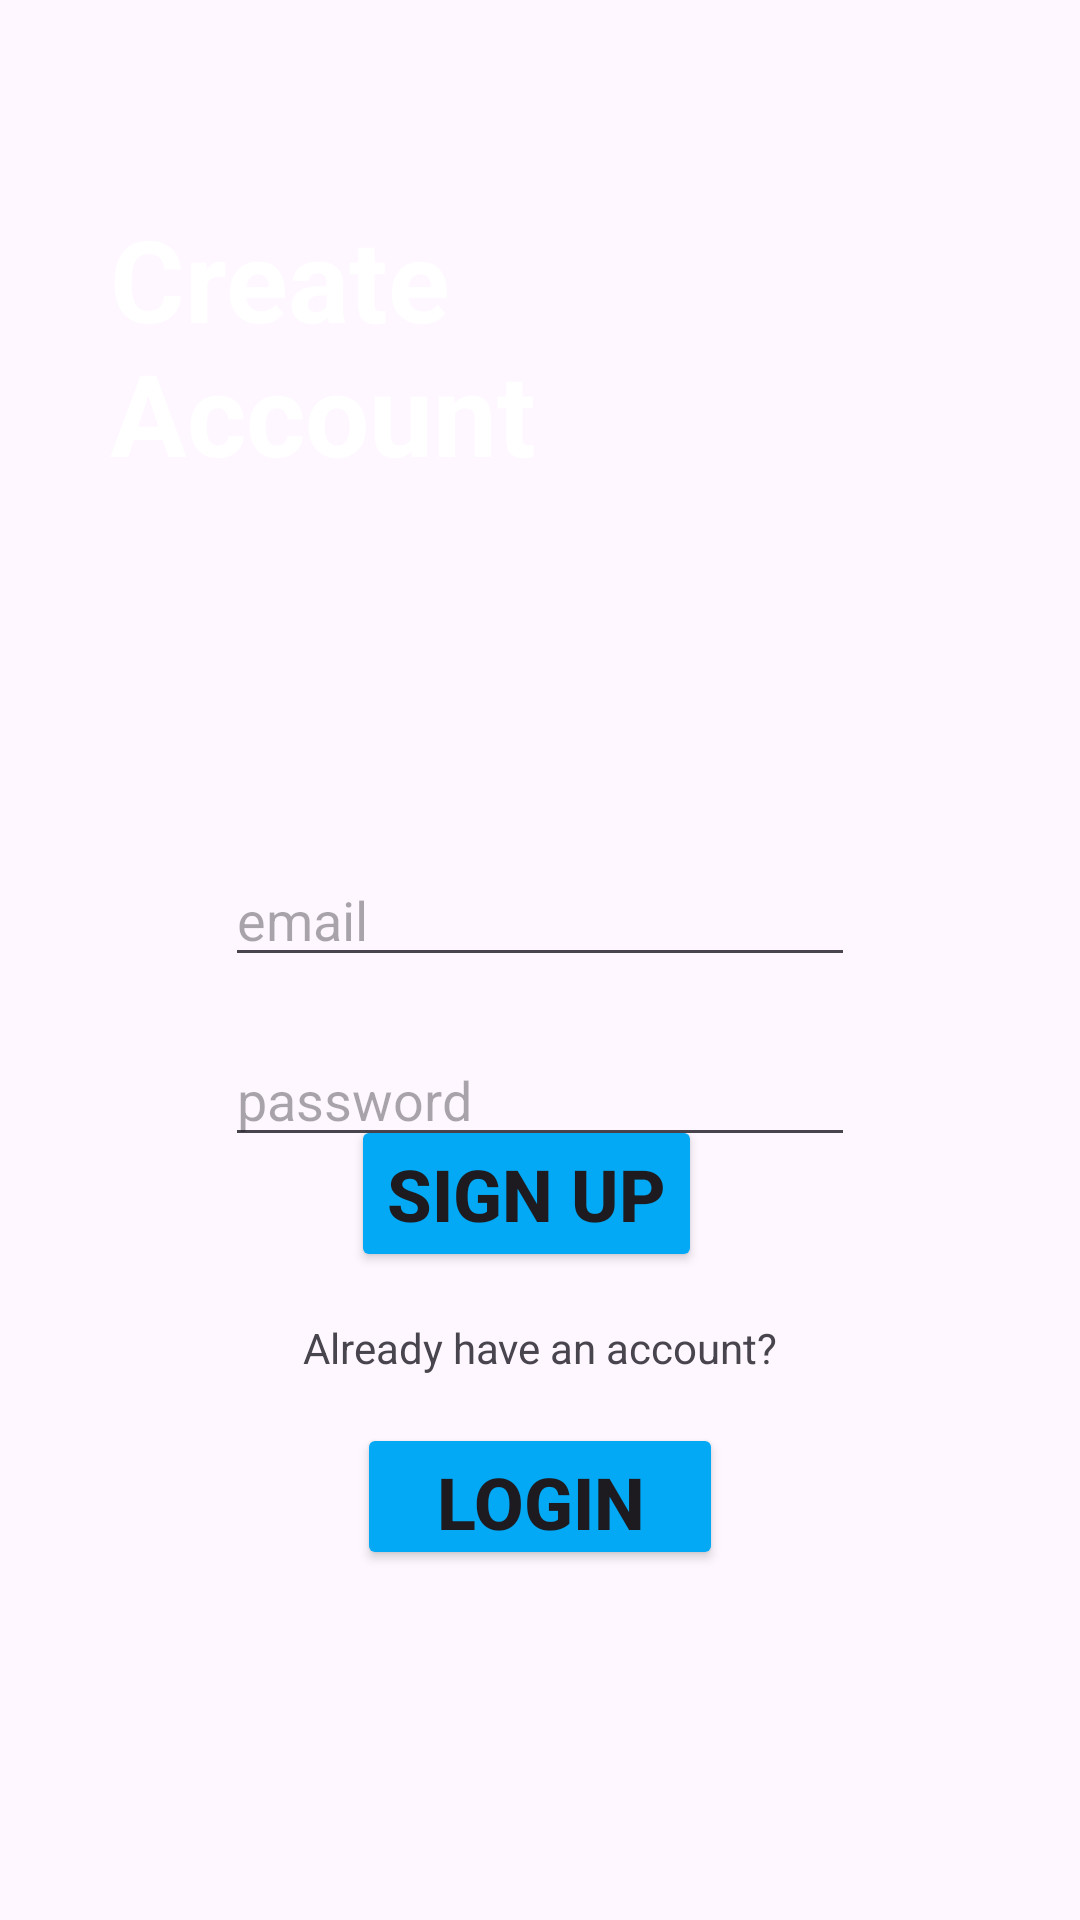

Android layout source for this screen:
<!-- AndroidManifest.xml: application theme Theme.PspotTake7 -->
<!-- res/layout/activity_register_page.xml -->
<?xml version="1.0" encoding="utf-8"?>
<androidx.constraintlayout.widget.ConstraintLayout xmlns:android="http://schemas.android.com/apk/res/android"
    xmlns:app="http://schemas.android.com/apk/res-auto"
    xmlns:tools="http://schemas.android.com/tools"
    android:layout_width="match_parent"
    android:layout_height="match_parent"
    android:background="@drawable/screen"
    tools:context=".RegisterPage">

    <TextView
        android:id="@+id/textView2"
        android:layout_width="195dp"
        android:layout_height="102dp"
        android:text="@string/create_account"
        android:textSize="38sp"
        android:textStyle="bold"
        android:textColor="@color/white"
        app:layout_constraintBottom_toBottomOf="parent"
        app:layout_constraintEnd_toEndOf="parent"
        app:layout_constraintHorizontal_bias="0.222"
        app:layout_constraintStart_toStartOf="parent"
        app:layout_constraintTop_toTopOf="parent"
        app:layout_constraintVertical_bias="0.125" />

    <EditText
        android:id="@+id/email"
        android:layout_width="wrap_content"
        android:layout_height="wrap_content"
        android:autofillHints="emailAddress"
        android:ems="10"
        android:hint="email"
        android:inputType="text"
        app:layout_constraintBottom_toBottomOf="parent"
        app:layout_constraintEnd_toEndOf="parent"
        app:layout_constraintStart_toStartOf="parent"
        app:layout_constraintTop_toTopOf="parent"
        app:layout_constraintVertical_bias="0.475" />

    <EditText
        android:id="@+id/password"
        android:layout_width="wrap_content"
        android:layout_height="wrap_content"
        android:autofillHints="password"
        android:ems="10"
        android:hint="password"
        android:inputType="textPassword"
        app:layout_constraintBottom_toBottomOf="parent"
        app:layout_constraintEnd_toEndOf="parent"
        app:layout_constraintStart_toStartOf="parent"
        app:layout_constraintTop_toTopOf="parent"
        app:layout_constraintVertical_bias="0.575" />

    <Button
        android:id="@+id/sign_button"
        android:layout_width="wrap_content"
        android:layout_height="wrap_content"
        android:layout_marginBottom="216dp"
        android:backgroundTint="#03A9F4"
        android:onClick="signupButtonClicked"
        android:text="Sign Up"
        android:textSize="24sp"
        android:textStyle="bold"
        app:layout_constraintBottom_toBottomOf="parent"
        app:layout_constraintEnd_toEndOf="parent"
        app:layout_constraintHorizontal_bias="0.482"
        app:layout_constraintStart_toStartOf="parent"
        app:layout_constraintTop_toBottomOf="@+id/editTextTextPassword"
        app:layout_constraintVertical_bias="0.306" />

    <Button
        android:id="@+id/login_button"
        android:onClick="login"
        android:layout_width="122dp"
        android:layout_height="49dp"
        android:backgroundTint="#03A9F4"
        android:text="Login"
        android:textStyle="bold"
        android:textSize="24sp"
        app:layout_constraintBottom_toBottomOf="parent"
        app:layout_constraintEnd_toEndOf="parent"
        app:layout_constraintStart_toStartOf="parent"
        app:layout_constraintTop_toBottomOf="@+id/sign_button"
        app:layout_constraintVertical_bias="0.301" />

    <TextView
        android:id="@+id/textView3"
        android:layout_width="wrap_content"
        android:layout_height="wrap_content"
        android:text="Already have an account?"
        app:layout_constraintBottom_toTopOf="@+id/login_button"
        app:layout_constraintEnd_toEndOf="parent"
        app:layout_constraintStart_toStartOf="parent"
        app:layout_constraintTop_toBottomOf="@+id/sign_button" />


</androidx.constraintlayout.widget.ConstraintLayout>
<!-- resources referenced by this layout -->
<resources>
  <string name="create_account">Create Account</string>
  <style name="Theme.PspotTake7" parent="Base.Theme.PspotTake7" />
  <style name="Base.Theme.PspotTake7" parent="Theme.Material3.DayNight.NoActionBar">
          
          
      </style>
  <!-- not gathered from this repository: default colours our renderer supplied (Android Studio template values) -->
  <color name="white">#FFFFFFFF</color>
</resources>
